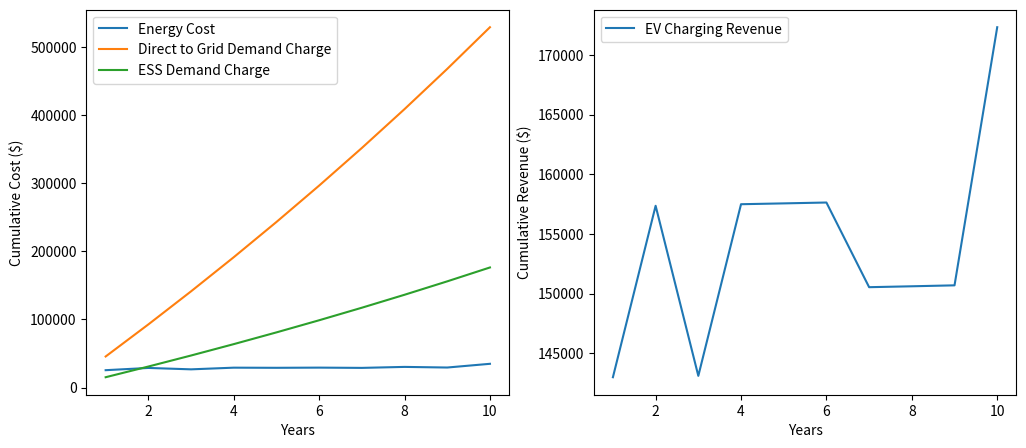
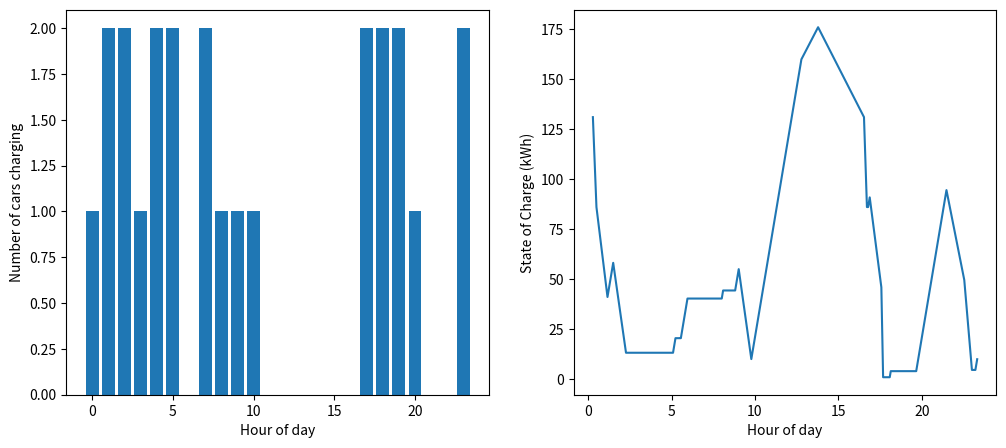
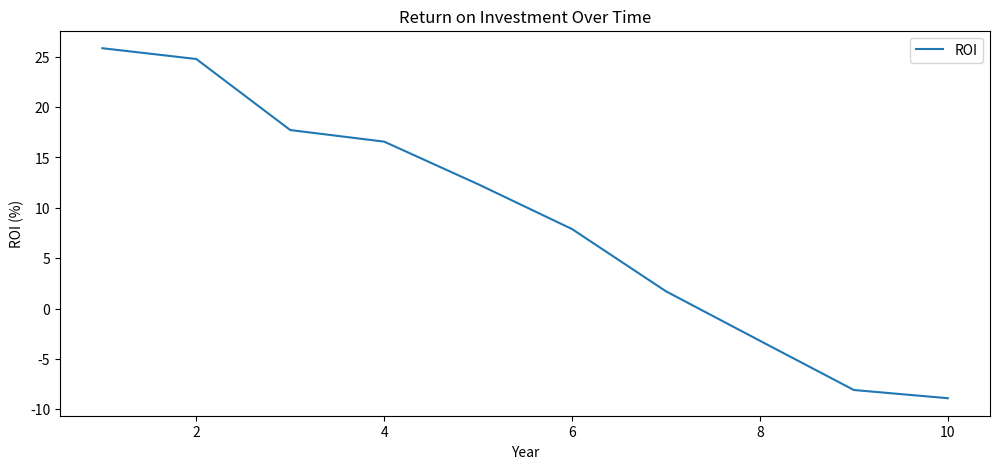
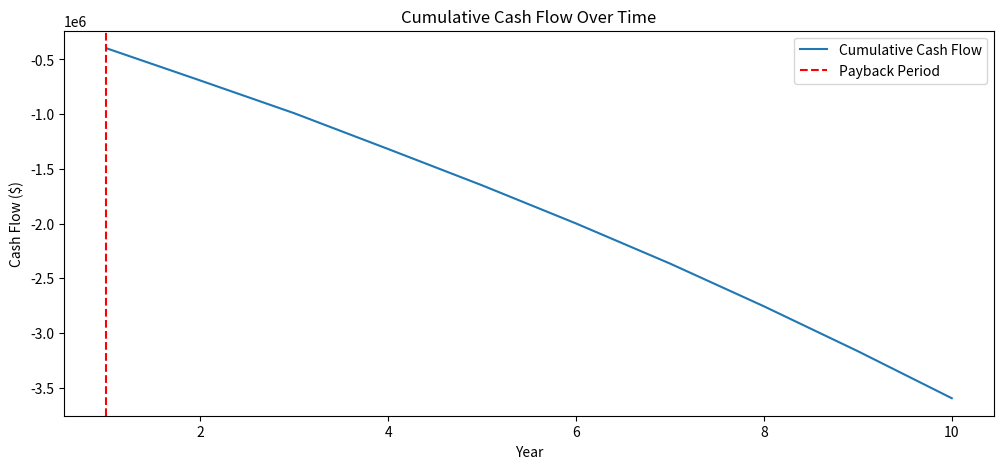

Source code (Python) for these figures, in order:
# ROI Sales Tool - Rev A.8
# Authors: Omri Tayyara and Perry Yi
# Date: 6 - 30 - 2023

import matplotlib.pyplot as plt
import numpy as np
import math

class Charger:
    def __init__(self, power, id, cost):
        self.power = power
        self.id = id
        self.cost = cost
        self.busy_until = 0

    def charge_vehicle(self, energy_required=45):
        return energy_required / self.power

class EnergyStorageSystem:
    def __init__(self, kwh_size, chargers, cost):
        self.kwh_size = kwh_size * 0.8
        self.chargers = chargers
        self.soc = self.kwh_size
        self.cost = cost
        self.grid_connection_power = None
        self.energy_drawn = {"off_peak": 0, "mid_peak": 0, "on_peak": 0}
        self.ess_charged_vehicles = 0
        self.grid_charged_vehicles = 0
        self.grid_energy_cost = 0

    def get_available_charger(self, current_time):
        return next((c for c in self.chargers if c.busy_until <= current_time), None)

    def recharge(self, current_time, target_soc):
        energy_needed = target_soc - self.soc
        while energy_needed > 0:
            potential_recharge = min(self.grid_connection_power, energy_needed)
            energy_needed -= potential_recharge
            current_time += 1
            self.soc += potential_recharge
            if 7 <= current_time < 11 or 17 <= current_time < 19:
                self.energy_drawn["mid_peak"] += potential_recharge
            elif 11 <= current_time < 17:
                self.energy_drawn["on_peak"] += potential_recharge
            else:
                self.energy_drawn["off_peak"] += potential_recharge
        return current_time
    def recharge_by_duration(self, duration, soc, current_time, prev_time):
        # write condition to always round up current_time by 1
        #TODO : introduce condition^^^
        charge_rate_per_min = self.grid_connection_power /60
        duration_in_mins = duration *60

        kwh_gained = charge_rate_per_min * duration_in_mins
        charged_hrs = 1 if duration < 1 else math.ceil(duration)
        cost_to_recharge = self.grid_energy_cost * kwh_gained
        soc_increase = kwh_gained / (self.kwh_size)
        self.soc = self.kwh_size if soc_increase > 1 else self.soc + kwh_gained

        for _ in range(charged_hrs):
            if soc[prev_time] + self.grid_connection_power >= self.kwh_size:
                soc[prev_time+ 1] = self.kwh_size
                break

            if kwh_gained <= self.grid_connection_power:
                soc[prev_time + duration] = soc[prev_time] + kwh_gained
                break
            else:
                soc[prev_time + 1] = soc[prev_time] + self.grid_connection_power
                kwh_gained -= self.grid_connection_power
            prev_time +=  1
            duration -= 1

        return cost_to_recharge

    def get_grid_price(self, current_time, off_peak_cost, mid_peak_cost, on_peak_cost):
        if 7 <= current_time < 11 or 17 <= current_time < 19:
            return mid_peak_cost
        elif 11 <= current_time < 17:
            return on_peak_cost
        else:
            return off_peak_cost

    def charge_vehicle(self, current_time, charger, off_peak_cost, mid_peak_cost, on_peak_cost):
        charging_time = charger.charge_vehicle()  # Calculate charging time
        charger.busy_until = current_time + charging_time  # Update the time until which the charger will be busy
        if self.soc >= 45:
            self.soc -= 45  # Reduce the SOC of the ESS
            self.ess_charged_vehicles += 1
        else:
            self.grid_energy_cost += 45 * self.get_grid_price(current_time, off_peak_cost, mid_peak_cost,
                                                               on_peak_cost)  # Add the cost of charging from the grid
            self.grid_charged_vehicles += 1
        return charger.busy_until, charging_time


def get_busiest_charger(chargers):
    busiest = chargers[0]
    for charger in chargers:
        if charger.busy_until > busiest.busy_until:
            busiest = charger
    return busiest
def get_freest_charger(chargers):
    freest = chargers[0]
    for charger in chargers:
        if charger.busy_until < freest.busy_until:
            freest = charger
    return freest
def next_arrival(size, arrival_times, curr_car):
    if curr_car >= size:
        return True,25
    return False, arrival_times[curr_car]

def simulate_ess(years, vehicle_increase_percentage, vehicle_draw_increase,
                 energy_cost_increase, ev_charging_price_increase, demand_charge_increase, demand_charge_start,
                 price_for_EV_charging):
    valid_sizes = [220, 440, 660]
    size_chargers_map = {220: 2, 440: 4, 660: 6}
    ess_costs = {220: 221400, 440: 395000, 660: 525000}
    charger_costs = {75: 24900, 150: 49800}

    # Calculate CAPEX (Capital Expenditure)
    installation_cost = 50000
    shipping_cost = 15000
    commissioning_cost = 7000
    inverter_cost_dict = {125: 24000, 250: 54500}
    # inverter_size = float(input("Enter Inverter Size: Options 125 kVA or 250 kVA "))
    inverter_size = 250
    inverter_cost = inverter_cost_dict[inverter_size]
    total_saved_by_ess = []
    kwh_size = 220
    # kwh_size = None
    # while kwh_size not in valid_sizes:
        # kwh_size = int(input("Enter the ESS size (kWh) - options are 220, 440, 660: "))

    num_chargers = 2
    # num_chargers = 0
    # while num_chargers not in range(1, size_chargers_map[kwh_size] + 1):
    #     num_chargers = int(input(f"Enter the number of chargers (up to {size_chargers_map[kwh_size]} for {kwh_size} kWh): "))

    chargers = []
    total_cost = ess_costs[kwh_size]
    for i in range(num_chargers):
        power = None
        # while power not in charger_costs:

            # power = int(input("Enter charger power - options are 75, 150: "))
        chargers.append(Charger(75, i, charger_costs[75]))
        total_cost += charger_costs[75]

    def get_demand_charge_cost():
        return float(input("Enter the demand charge cost in $/kW: "))

    def get_price_of_EV_charging():
        return float(input("Enter the Price for EV Charging in $/kWh:"))

    # off_peak_cost = float(input("Enter the cost of energy during off-peak times in $/kWh: "))
    # mid_peak_cost = float(input("Enter the cost of energy during mid-peak times in $/kWh: "))
    # on_peak_cost = float(input("Enter the cost of energy during on-peak times in $/kWh: "))
    off_peak_cost = 0.07
    mid_peak_cost = .1
    on_peak_cost = .12

    # vehicle_count = int(input("Enter the number of vehicles: "))
    # grid_connection_power = int(input("Enter the grid connection power (kW): "))
    # gap_time = int(input("Enter the gap time (minutes): ")) / 60  # converted to hours
    vehicle_count = 40
    grid_connection_power = 50
    gap_time = 0.167

    ess = EnergyStorageSystem(kwh_size, chargers, total_cost)
    ess.grid_connection_power = grid_connection_power

    demand_charge_cost = demand_charge_start

    CAPEX = total_cost + shipping_cost + commissioning_cost + inverter_cost + installation_cost

    current_year = 1
    energy_cost_total = []
    d2g_demand_charge_total = []
    ess_demand_charge_total = []
    ev_charging_revenue_total = []
    total_charging_times = 0
    cash_flow_values = []
    annual_EV_charging_revenue_map = {}
    annual_energy_costs = {}
    annual_ess_costs = {}
    annual_d2g_costs = {}

    while current_year < years + 1:
        # MODIFIED, reset chargers busy times for each year
        for charger in ess.chargers:
            charger.busy_until = 0

        # MODIFIED, reset ess soc for each year
        ess.soc = kwh_size * 0.8
        soc = {}

        charging_times = np.zeros(24)
        vehicle_index = 0
        total_charging_time = 0
        total_ev_charging_energy = 0
        charging_time= 0
        charging_time_from_grid = 0
        total_charging_per_year_grid = 0
        total_charging_per_year = 0
        arrival_adjustment = vehicle_count % 4
        early_morning_times = np.random.normal(loc=4, scale=1, size=vehicle_count // 4)
        morning_times = np.random.normal(loc=8, scale=1, size=vehicle_count // 4)
        evening_times = np.random.normal(loc=18, scale=1, size=vehicle_count // 4 + arrival_adjustment)
        late_evening_times = np.random.normal(loc=24, scale=1, size=vehicle_count // 4 + arrival_adjustment)
        arrival_times = np.concatenate([early_morning_times, morning_times,evening_times, late_evening_times])
        arrival_times = (arrival_times + 24) % 24  # wrap around to 0-24 hours
        arrival_times.sort()
        current_time = arrival_times[0]
        prev_time = None
        ess_charged_vehicles = 0
        grid_charged_vehicles = 0
        energy_drawn = {"off_peak":0, "mid_peak":0, "on_peak":0}

        while current_time <= 24 and total_charging_time < 24:
            # MODIFIED, in case arrived vehicles are all iterated but the current time is less than 24
            while vehicle_index < vehicle_count:
                # MODIFIED, for every arriving car, retrieve the list of available chargers using exact busy times
                available_chargers = [charger for charger in ess.chargers if
                                      charger.busy_until <= arrival_times[vehicle_index]]

                if num_chargers == len(available_chargers) and ess.soc < kwh_size * 0.8:
                    last_avail_charge = get_busiest_charger(chargers).busy_until
                    next_charge = arrival_times[vehicle_index]
                    time_to_charge = next_charge - last_avail_charge
                    cost_to_recharge = ess.recharge_by_duration(time_to_charge, soc, current_time, prev_time)

                if arrival_times[vehicle_index] <= current_time:
                    # MODIFIED, no matter having available charger or not, increment vehicle index by 1
                    if available_chargers:
                        charger = available_chargers.pop()  # Get an available charger
                        charging_time = charger.charge_vehicle()  # Calculate charging time

                        # MODIFIED, time of finishing charging should not be over 24
                        if arrival_times[vehicle_index] + charging_time > 24:
                            current_time = 25
                            # If charging this vehicle would make the total charging time exceed 24 hours, skip it.
                            break
                        if total_charging_time + charging_time > 24:
                            # If charging this vehicle would make the total charging time exceed 24 hours, skip it.
                            current_time = 25
                            break

                        if ess.soc >= 45:
                            ess.soc -= 45  # Decrease the SOC of the ESS
                            # MODIFIED, get energy drawn from grid to ess, assuming charging cars by ess always cost off-peak rate
                            if 7 <= current_time < 11 or 17 <= current_time < 19:
                                ess.energy_drawn["mid_peak"] += 45
                                energy_drawn["mid_peak"] += 45
                            elif 11 <= current_time < 17:
                                ess.energy_drawn["on_peak"] += 45
                                energy_drawn["on_peak"] += 45
                            else:
                                ess.energy_drawn["off_peak"] += 45
                                energy_drawn["off_peak"] += 45
                            ess_charged_vehicles += 1
                            charger.busy_until = arrival_times[vehicle_index] + charging_time + gap_time  # Update the time until which the charger will be busy
                            total_charging_time += charging_time
                        else:
                            # MODIFIED, get energy drawn directly from grid to vehicle
                            if 7 <= current_time < 11 or 17 <= current_time < 19:
                                ess.energy_drawn["mid_peak"] += 45
                                energy_drawn["mid_peak"] += 45
                            elif 11 <= current_time < 17:
                                ess.energy_drawn["on_peak"] += 45
                                energy_drawn["on_peak"] += 45
                            else:
                                ess.energy_drawn["off_peak"] += 45
                                energy_drawn["off_peak"] += 45
                            charging_time_from_grid = 45 / grid_connection_power
                            total_charging_time += charging_time_from_grid
                            # MODIFIED, already done checking before
                            # if current_time + charging_time_from_grid + gap_time > 24:
                            #     break  # If charging this vehicle from the grid exceeds the available time, skip it.
                            ess.grid_energy_cost += 45 * ess.get_grid_price(current_time, off_peak_cost, mid_peak_cost,
                                                                            on_peak_cost)  # Add the cost of charging from the grid
                            charger.busy_until = current_time + charging_time_from_grid + gap_time  # Update the time until which the charger will be busy
                            grid_charged_vehicles += 1
                        charging_times[int(np.round(current_time))] += 1
                vehicle_index += 1  # Move to the next vehicle
                soc[current_time] = ess.soc
                prev_time = current_time
                out_of_range, current_time = next_arrival(len(arrival_times), arrival_times, vehicle_index)
                if out_of_range:
                    break


            # POSSIBLY ADD GRADUAL CHARGING OF ESS AS TIME PASSES

        total_charging_times += total_charging_time

        off_peak_cost_total = energy_drawn["off_peak"] * off_peak_cost
        mid_peak_cost_total = energy_drawn["mid_peak"] * mid_peak_cost
        on_peak_cost_total = energy_drawn["on_peak"] * on_peak_cost

        energy_cost = off_peak_cost_total + mid_peak_cost_total + on_peak_cost_total
        energy_cost_total.append(energy_cost)

        # MODIFIED, already computed the compounded rate for
        # d2g_demand_charge_cost, ess_demand_charge_cost, ev_charging_energy and ev_charging_revenue below
        d2g_demand_charge_cost = sum(charger.power for charger in ess.chargers) * demand_charge_cost * (1 + demand_charge_increase / 100) * current_year
        d2g_demand_charge_total.append(d2g_demand_charge_cost)
        ess_demand_charge_cost = ess.grid_connection_power * demand_charge_cost * (1 + demand_charge_increase / 100) * current_year
        ess_demand_charge_total.append(ess_demand_charge_cost)
        ev_charging_energy = np.sum(charging_times) * 45 * (1 + vehicle_draw_increase / 100) * (1 + vehicle_increase_percentage / 100)
        total_ev_charging_energy += ev_charging_energy
        ev_charging_revenue = total_ev_charging_energy * price_for_EV_charging * (1 + ev_charging_price_increase / 100)
        # ev_charging_revenue is computed using total_ev_charging_energy, which is cumulative
        ev_charging_revenue_total.append(ev_charging_revenue)

        # Update simulation parameters for the next year
        vehicle_count = int(vehicle_count * (1 + vehicle_increase_percentage / 100))
        off_peak_cost *= (1 + energy_cost_increase / 100)
        mid_peak_cost *= (1 + energy_cost_increase / 100)
        on_peak_cost *= (1 + energy_cost_increase / 100)
        ev_charging_price_increase *= (1 + ev_charging_price_increase / 100)
        demand_charge_increase *= (1 + demand_charge_increase / 100)
        demand_charge_cost *= (1 + (demand_charge_increase / 100))
        current_year += 1

        # MODIFIED, estimates the total number of cars charged for X years
        # daily car charged * 7 * 4 * 12 to be yearly number of cars charged, already increment for X years
        ess.ess_charged_vehicles += (ess_charged_vehicles * 7 * 4 * 12)
        ess.grid_charged_vehicles += (grid_charged_vehicles * 7 * 4 * 12)
        total_charging_times += total_charging_time * 7 * 4 * 12
        total_saved_by_ess.append(ess_charged_vehicles * demand_charge_cost * (1 + demand_charge_increase / 100) * current_year)
        # energy_cost_total = np.array(energy_cost_total)
        # d2g_demand_charge_total = np.array(d2g_demand_charge_total)
        # ess_demand_charge_total = np.array(ess_demand_charge_total)
        # ev_charging_revenue_total = np.array(ev_charging_revenue_total)

        # MODIFIED: changed annual data calculation
        monthly_energy_cost = energy_cost_total[current_year-2] * 7 * 4
        annual_energy_cost = monthly_energy_cost * 12
        monthly_d2g_cost = d2g_demand_charge_total[current_year-2]
        monthly_ess_cost = ess_demand_charge_total[current_year-2]
        annual_d2g_cost = monthly_d2g_cost * 12
        annual_ess_cost = monthly_ess_cost * 12
        annual_ess_costs[current_year - 1] = annual_ess_cost
        annual_d2g_costs[current_year - 1] = annual_d2g_cost
        annual_energy_costs[current_year - 1] = annual_energy_cost
        monthly_EV_charging_revenue = ev_charging_revenue * 7 * 4
        annual_EV_charging_revenue = monthly_EV_charging_revenue * 12
        annual_EV_charging_revenue_map[current_year - 1] = annual_EV_charging_revenue
    yearList = np.arange(1, years+1)

    # Compute ROI and Cash flow as a Function of time
    roi_values = []
    for year in yearList:
        annual_net_profit = annual_EV_charging_revenue_map[year] + total_saved_by_ess[year-1] - (annual_energy_costs[year] + annual_ess_costs[year])
        ROI = (annual_net_profit / CAPEX) * 100
        roi_values.append(ROI)
        cash_flow = annual_net_profit - CAPEX
        cash_flow_values.append(cash_flow)

        # Add -CAPEX as the first element in cash_flow_values
    cash_flow_values = [-CAPEX] + cash_flow_values[:-1]

    # Calculate payback period
    cumulative_cash_flow = np.cumsum(cash_flow_values)
    payback_period = np.argmax(cumulative_cash_flow >= 0) + 1

 # Plot cumulative values
    plt.figure(figsize=(12, 5))
    plt.subplot(121)
    plt.plot(yearList, list(annual_energy_costs.values()), label="Energy Cost")
    plt.plot(yearList, list(annual_d2g_costs.values()), label="Direct to Grid Demand Charge")
    plt.plot(yearList, list(annual_ess_costs.values()), label="ESS Demand Charge")
    plt.xlabel("Years")
    plt.ylabel("Cumulative Cost ($)")
    plt.legend()

    plt.subplot(122)
    plt.plot(yearList, list(annual_EV_charging_revenue_map.values()), label="EV Charging Revenue")
    plt.xlabel("Years")
    plt.ylabel("Cumulative Revenue ($)")
    plt.legend()

    # -------- Testing Graphs -----------
    plt.figure(figsize=(12, 5))
    plt.subplot(121)
    plt.bar(range(24), charging_times)
    plt.xlabel("Hour of day")
    plt.ylabel("Number of cars charging")

    hours = np.arange(0, 25, 1)
    plt.subplot(122)
    plt.plot(soc.keys(), soc.values())
    plt.xlabel("Hour of day")
    plt.ylabel("State of Charge (kWh)")

    plt.figure(figsize=(12, 5))
    plt.plot(yearList, roi_values, label="ROI")
    plt.xlabel('Year')
    plt.ylabel('ROI (%)')
    plt.title('Return on Investment Over Time')
    plt.grid(False)
    plt.legend()

    # Plot cumulative cash flow with payback period
    plt.figure(figsize=(12, 5))
    plt.plot(yearList, np.cumsum(cash_flow_values), label="Cumulative Cash Flow")
    plt.axvline(payback_period, color='red', linestyle='--', label="Payback Period")
    plt.xlabel('Year')
    plt.ylabel('Cash Flow ($)')
    plt.title('Cumulative Cash Flow Over Time')
    plt.grid(False)
    plt.legend()
    # -------- Testing Graphs -----------

    print("Total number of vehicles charged for {0} years is: {1}, average daily cars charged is: {2:.1f}".format(years,int(total_charging_times), total_charging_times/(years*12*4*7)))
    print("Number of vehicles charged from the ESS for {0} years is: {1}, average daily cars charged is: {2:.1f}".format(years,ess.ess_charged_vehicles, ess.ess_charged_vehicles/(years*12*4*7)))
    print("Number of vehicles charged from the grid for {0} years is: {1}, average daily cars charged is: {2:.1f}".format(years,ess.grid_charged_vehicles, ess.grid_charged_vehicles/(years*12*4*7)))
    print("Cost of ESS and chargers: $", ess.cost)
    print("Energy cost (off peak) " + "for " + str(years) + " years: $ " + str(off_peak_cost_total * 7 * 4 * 12))
    print("Energy cost (mid peak) " + "for " + str(years) + " years: $ " + str(mid_peak_cost_total * 7 * 4 * 12))
    print("Energy cost (on peak) " + "for " + str(years) + " years: $ " + str(on_peak_cost_total * 7 * 4 * 12))
    print("The AVERAGE annual cost of energy drawn from the grid for {0} years is: $ {1:.2f}".format(years, annual_energy_cost/years))
    print("Total cost for 10 years: $ {0:.2f}".format(ess.cost + annual_energy_cost))
    print(f"The ROI after {years} years is {roi_values[-1]}%")

    plt.show()
simulate_ess(
    years=10,
    vehicle_increase_percentage=2,
    vehicle_draw_increase=1,
    energy_cost_increase=1.5,
    ev_charging_price_increase=2,
    demand_charge_increase=1.5,
    demand_charge_start=25,
    price_for_EV_charging=0.45
)
# simulate_ess(
#     years=int(input("Enter the number of years to simulate: ")),
#     vehicle_increase_percentage=float(input("Enter the vehicle increase percentage per year: ")),
#     vehicle_draw_increase=float(input("Enter the vehicle draw increase per year: ")),
#     energy_cost_increase=float(input("Enter the energy cost increase percentage per year: ")),
#     ev_charging_price_increase=float(input("Enter the EV charging price increase percentage per year: ")),
#     demand_charge_increase=float(input("Enter the demand charge increase percentage per year: ")),
#     demand_charge_start=float(input("Enter the initial demand charge cost in $/kW: ")),
#     price_for_EV_charging=float(input("Enter the price for EV charging in $/kWh: "))
# )
